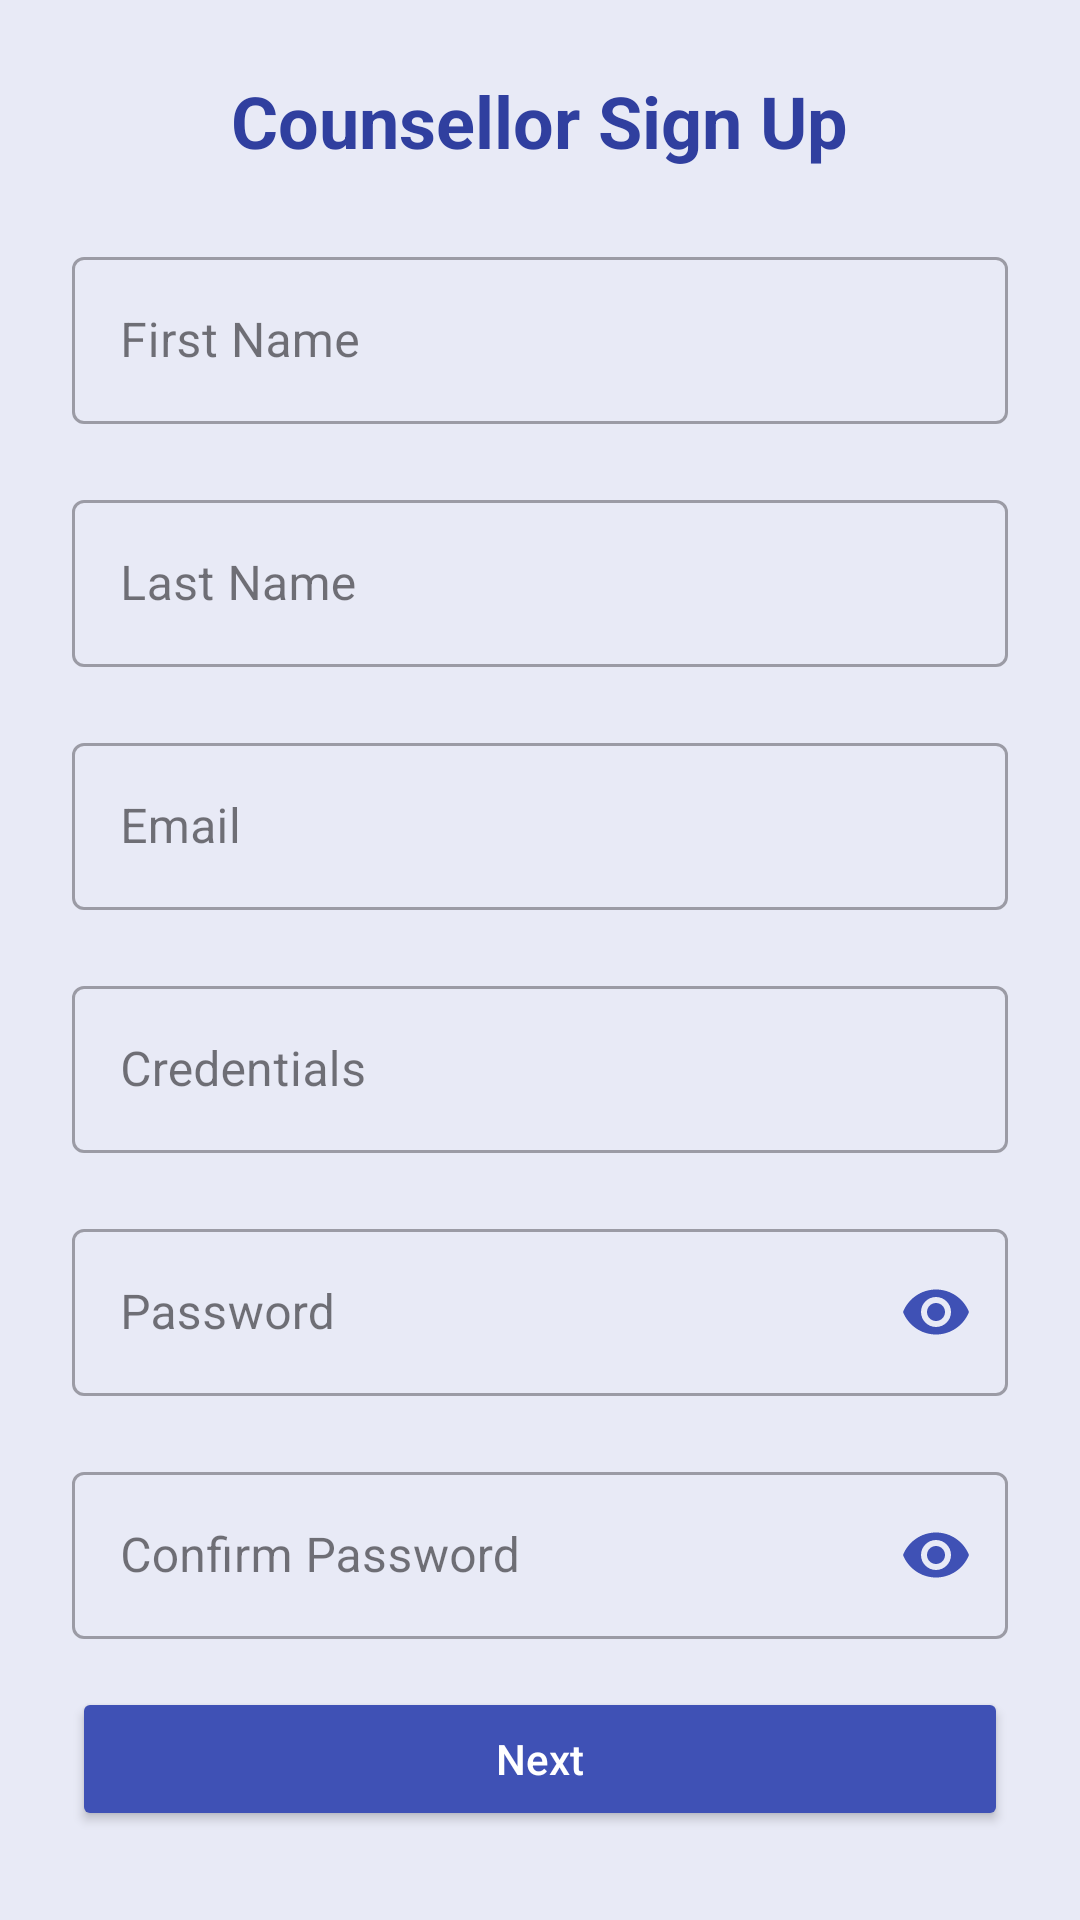

Here is an Android app screen rendered from its layout file. Give the layout XML and the strings, colors and styles it references.
<!-- AndroidManifest.xml: application theme Theme.McAssignment -->
<!-- res/layout/activity_counsellor_signup.xml -->
<?xml version="1.0" encoding="utf-8"?>
<androidx.core.widget.NestedScrollView xmlns:android="http://schemas.android.com/apk/res/android"
        xmlns:app="http://schemas.android.com/apk/res-auto"
        xmlns:tools="http://schemas.android.com/tools"
        android:layout_width="match_parent"
        android:layout_height="match_parent"
        android:fillViewport="true"
        android:background="@color/colorPrimaryLight"
        tools:context=".CounselorSignupActivity">


        <LinearLayout

            android:layout_width="match_parent"
            android:layout_height="wrap_content"
            android:orientation="vertical"
            android:padding="24dp">


            <TextView
                android:layout_width="wrap_content"
                android:layout_height="wrap_content"
                android:text="@string/counsellor_signup"
                android:textSize="24sp"
                android:textColor="@color/colorPrimaryDark"
                android:textStyle="bold"
                android:layout_gravity="center_horizontal"
                android:layout_marginBottom="24dp"/>


            <com.google.android.material.textfield.TextInputLayout

                android:layout_width="match_parent"
                android:layout_height="wrap_content"
                android:layout_marginBottom="20dp"
                style="@style/Widget.MaterialComponents.TextInputLayout.OutlinedBox">


                <com.google.android.material.textfield.TextInputEditText

                    android:id="@+id/etFirstName"
                    android:layout_width="match_parent"
                    android:layout_height="wrap_content"
                    android:hint="@string/first_name"
                    android:inputType="textPersonName"/>


            </com.google.android.material.textfield.TextInputLayout>


            <com.google.android.material.textfield.TextInputLayout

                android:layout_width="match_parent"
                android:layout_height="wrap_content"
                android:layout_marginBottom="20dp"

                style="@style/Widget.MaterialComponents.TextInputLayout.OutlinedBox">


                <com.google.android.material.textfield.TextInputEditText

                    android:id="@+id/etLastName"
                    android:layout_width="match_parent"
                    android:layout_height="wrap_content"
                    android:hint="@string/last_name"
                    android:inputType="textPersonName"/>


            </com.google.android.material.textfield.TextInputLayout>


            <com.google.android.material.textfield.TextInputLayout

                android:layout_width="match_parent"
                android:layout_height="wrap_content"
                android:layout_marginBottom="20dp"
                style="@style/Widget.MaterialComponents.TextInputLayout.OutlinedBox">


                <com.google.android.material.textfield.TextInputEditText

                    android:id="@+id/etEmail"
                    android:layout_width="match_parent"
                    android:layout_height="wrap_content"
                    android:hint="@string/email"
                    android:inputType="textEmailAddress"/>


            </com.google.android.material.textfield.TextInputLayout>


            <com.google.android.material.textfield.TextInputLayout

                android:layout_width="match_parent"
                android:layout_height="wrap_content"
                android:layout_marginBottom="20dp"

                style="@style/Widget.MaterialComponents.TextInputLayout.OutlinedBox">


                <com.google.android.material.textfield.TextInputEditText

                    android:id="@+id/etCredentials"
                    android:layout_width="match_parent"
                    android:layout_height="wrap_content"
                    android:hint="@string/credentials"
                    android:inputType="textMultiLine"/>


            </com.google.android.material.textfield.TextInputLayout>


            <com.google.android.material.textfield.TextInputLayout

                android:layout_width="match_parent"
                android:layout_height="wrap_content"
                android:layout_marginBottom="20dp"
                style="@style/Widget.MaterialComponents.TextInputLayout.OutlinedBox"
                app:endIconMode="password_toggle"
                app:endIconTint="@color/colorPrimary">


                <com.google.android.material.textfield.TextInputEditText

                    android:id="@+id/etPassword"
                    android:layout_width="match_parent"
                    android:layout_height="wrap_content"
                    android:hint="@string/password"
                    android:inputType="textPassword"/>


            </com.google.android.material.textfield.TextInputLayout>


            <com.google.android.material.textfield.TextInputLayout

                android:layout_width="match_parent"
                android:layout_height="wrap_content"
                android:layout_marginBottom="16dp"
                style="@style/Widget.MaterialComponents.TextInputLayout.OutlinedBox"
                app:endIconMode="password_toggle"
                app:endIconTint="@color/colorPrimary">


                <com.google.android.material.textfield.TextInputEditText

                    android:id="@+id/etConfirmPassword"
                    android:layout_width="match_parent"
                    android:layout_height="wrap_content"
                    android:hint="@string/confirm_password"
                    android:inputType="textPassword"/>


            </com.google.android.material.textfield.TextInputLayout>


            <Button
                android:id="@+id/btnNext"
                android:layout_width="match_parent"
                android:layout_height="wrap_content"
                android:text="@string/next"
                android:textAllCaps="false"
                android:backgroundTint="@color/colorPrimary"
                android:textColor="@color/white"
                android:padding="12dp"/>


            <ProgressBar
                android:id="@+id/progressBar"
                android:layout_width="wrap_content"
                android:layout_height="wrap_content"
                android:layout_gravity="center_horizontal"
                android:layout_marginTop="16dp"
                android:visibility="gone"/>

        </LinearLayout>

</androidx.core.widget.NestedScrollView>
<!-- resources referenced by this layout -->
<resources>
  <color name="colorPrimary">#3F51B5</color>
  <color name="colorPrimaryDark">#303F9F</color>
  <color name="colorPrimaryLight">#E8EAF6</color>
  <color name="white">#FFFFFFFF</color>
  <string name="confirm_password">Confirm Password</string>
  <string name="counsellor_signup">Counsellor Sign Up</string>
  <string name="credentials">Credentials</string>
  <string name="email">Email</string>
  <string name="first_name">First Name</string>
  <string name="last_name">Last Name</string>
  <string name="next">Next</string>
  <string name="password">Password</string>
  <style name="Theme.McAssignment" parent="Base.Theme.McAssignment" />
  <style name="Base.Theme.McAssignment" parent="Theme.Material3.DayNight.NoActionBar">
          
          
      </style>
</resources>
